Run: headless pygame with SDL's dummy video driver; simulated clock (each Clock.tick advances the game by its frame time, no real sleeping); random seed 0; keys injected as events and as key.get_pressed() state; no mouse input.
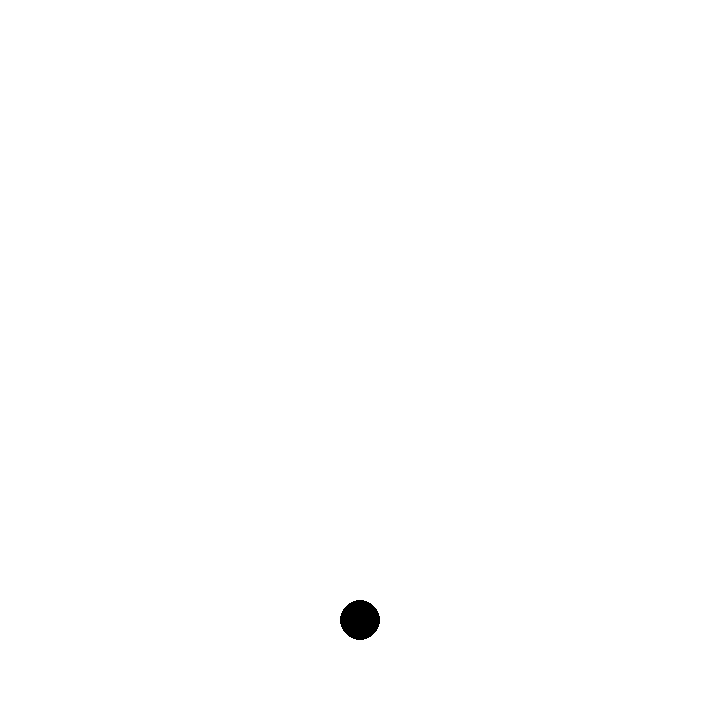
Frame 1 of 4 · flips 1–60 · no input
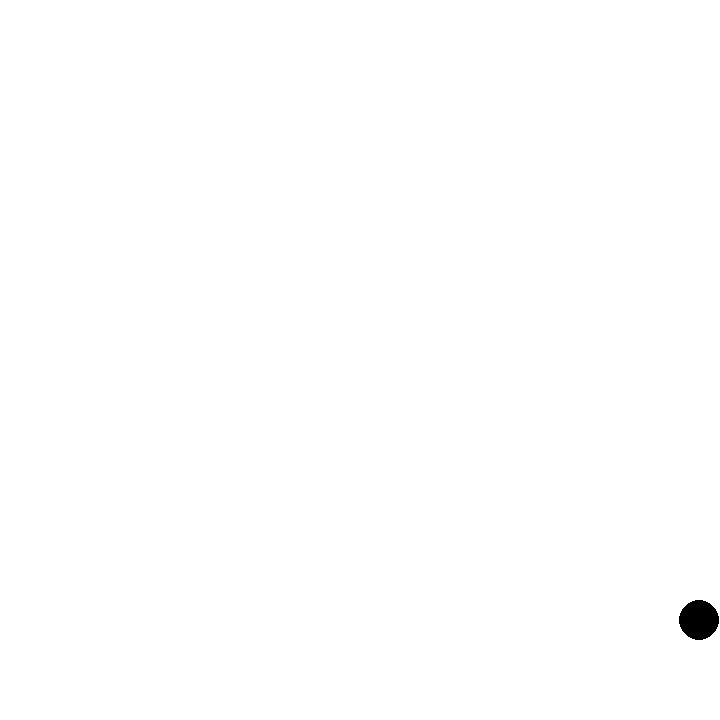
Frame 2 of 4 · flips 61–180 · tapped SPACE, RETURN · held RIGHT (→), D
Frame 3 of 4 · flips 181–300 · held DOWN (↓), S · screen unchanged from frame 2, image omitted
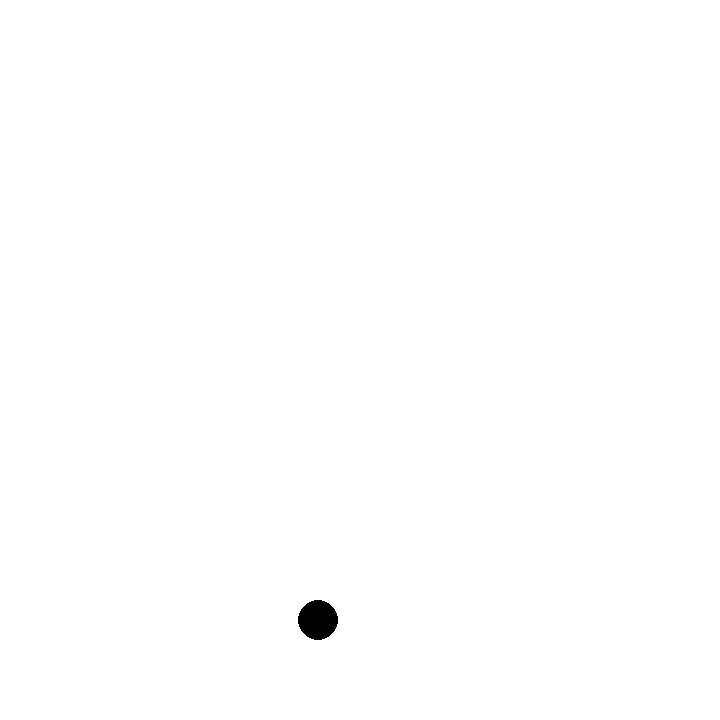
Frame 4 of 4 · flips 301–420 · held LEFT (←), A, UP (↑), W

The pygame program that drew these frames:

# Example file showing a basic pygame "game loop"
import pygame

# pygame setup
pygame.init()
screen = pygame.display.set_mode((720, 720))
screen_height = screen.get_height()
screen_width = screen.get_width()
"""
In the context of game development, a clock is often used to control the timing of various events within the game. 
Games typically need to update their graphics, physics, and logic at a consistent rate, and a clock helps ensure that these updates happen at a regular interval.

1. pygame is the name of the library that provides functionalities for developing games and multimedia applications in Python.

2. pygame.time is a module within the Pygame library that provides functions related to time and timing.

3. Clock() is a constructor function that creates a clock object. This clock object can be used to control the frame rate of your game or application.
"""
clock = pygame.time.Clock()

running = True

dt = 0
player_pos = pygame.Vector2(screen_width / 2, screen_height - 100)
player_size = 20


while running:
    # poll for events
    # pygame.QUIT event means the user clicked X to close your window
    for event in pygame.event.get():
        if event.type == pygame.QUIT:
            running = False

    # fill the screen with a color to wipe away anything from last frame
    screen.fill("white")

    # RENDER YOUR GAME HERE
    pygame.draw.circle(screen, "black", player_pos, player_size)

    keys = pygame.key.get_pressed()
    if keys[pygame.K_w]:
        # Shoot projectiles
        pass
    if keys[pygame.K_s]:
        # Maybe add a power up system to have once in a while AoE attack
        pass
    if keys[pygame.K_a]:
        # Check if we have hit a wall
        left_pos = player_pos.x - 200 * dt
        if not left_pos < player_size:
            player_pos.x = left_pos
    if keys[pygame.K_d]:
        # Check if we have hit a wall
        right_pos = player_pos.x + 200 * dt
        if not right_pos + player_size >= screen_width:
            player_pos.x = right_pos

    print("X: ", player_pos.x, " Player Size: ", player_size)

    # flip() the display to put your work on screen
    pygame.display.flip()

    '''
    If all the code within the while loop finishes executing in less time than the desired time step (in this case, less than 16.67 milliseconds for a 60 FPS target frame rate), 
    the clock will introduce a pause to ensure that the total time elapsed since the last frame is at least the desired time step.
    '''

    dt = clock.tick(60) / 1000  # limits FPS to 60

pygame.quit()
